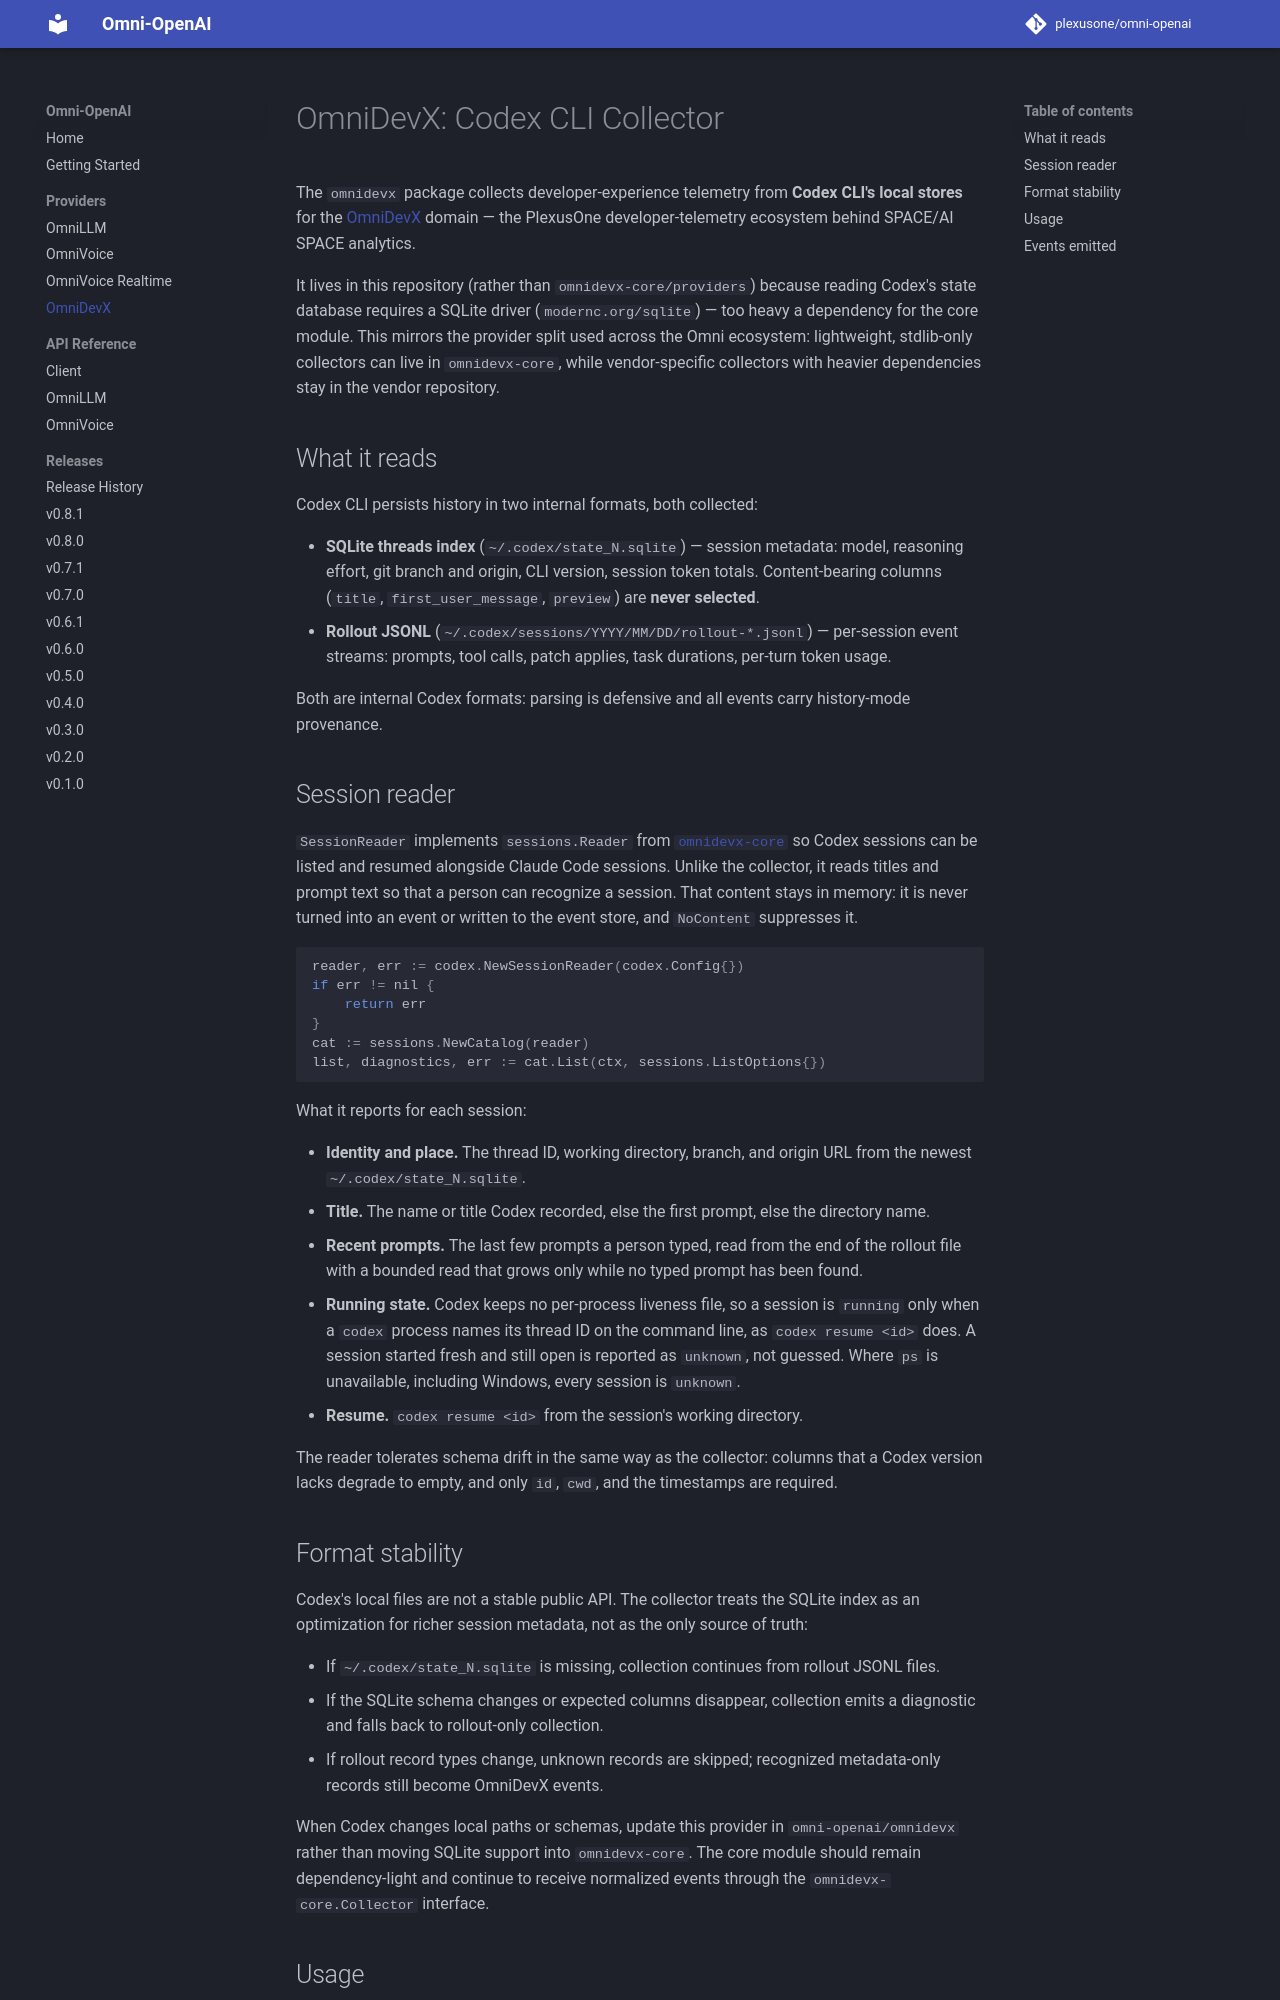

repository: plexusone/omni-openai · page: providers/omnidevx/index.html · generator: mkdocs

# OmniDevX: Codex CLI Collector

The `omnidevx` package collects developer-experience telemetry from
**Codex CLI's local stores** for the
[OmniDevX](https://github.com/plexusone/omnidevx-core) domain — the
PlexusOne developer-telemetry ecosystem behind SPACE/AI SPACE analytics.

It lives in this repository (rather than `omnidevx-core/providers`)
because reading Codex's state database requires a SQLite driver
(`modernc.org/sqlite`) — too heavy a dependency for the core module.
This mirrors the provider split used across the Omni ecosystem: lightweight,
stdlib-only collectors can live in `omnidevx-core`, while vendor-specific
collectors with heavier dependencies stay in the vendor repository.

## What it reads

Codex CLI persists history in two internal formats, both collected:

- **SQLite threads index** (`~/.codex/state_N.sqlite`) — session metadata:
  model, reasoning effort, git branch and origin, CLI version, session
  token totals. Content-bearing columns (`title`, `first_user_message`,
  `preview`) are **never selected**.
- **Rollout JSONL** (`~/.codex/sessions/YYYY/MM/DD/rollout-*.jsonl`) —
  per-session event streams: prompts, tool calls, patch applies, task
  durations, per-turn token usage.

Both are internal Codex formats: parsing is defensive and all events carry
history-mode provenance.

## Session reader

`SessionReader` implements `sessions.Reader` from
[`omnidevx-core`](https://github.com/plexusone/omnidevx-core) so Codex
sessions can be listed and resumed alongside Claude Code sessions. Unlike the
collector, it reads titles and prompt text so that a person can recognize a
session. That content stays in memory: it is never turned into an event or
written to the event store, and `NoContent` suppresses it.

```go
reader, err := codex.NewSessionReader(codex.Config{})
if err != nil {
    return err
}
cat := sessions.NewCatalog(reader)
list, diagnostics, err := cat.List(ctx, sessions.ListOptions{})
```

What it reports for each session:

- **Identity and place.** The thread ID, working directory, branch, and
  origin URL from the newest `~/.codex/state_N.sqlite`.
- **Title.** The name or title Codex recorded, else the first prompt, else
  the directory name.
- **Recent prompts.** The last few prompts a person typed, read from the end
  of the rollout file with a bounded read that grows only while no typed
  prompt has been found.
- **Running state.** Codex keeps no per-process liveness file, so a session
  is `running` only when a `codex` process names its thread ID on the command
  line, as `codex resume <id>` does. A session started fresh and still open is
  reported as `unknown`, not guessed. Where `ps` is unavailable, including
  Windows, every session is `unknown`.
- **Resume.** `codex resume <id>` from the session's working directory.

The reader tolerates schema drift in the same way as the collector: columns
that a Codex version lacks degrade to empty, and only `id`, `cwd`, and the
timestamps are required.
